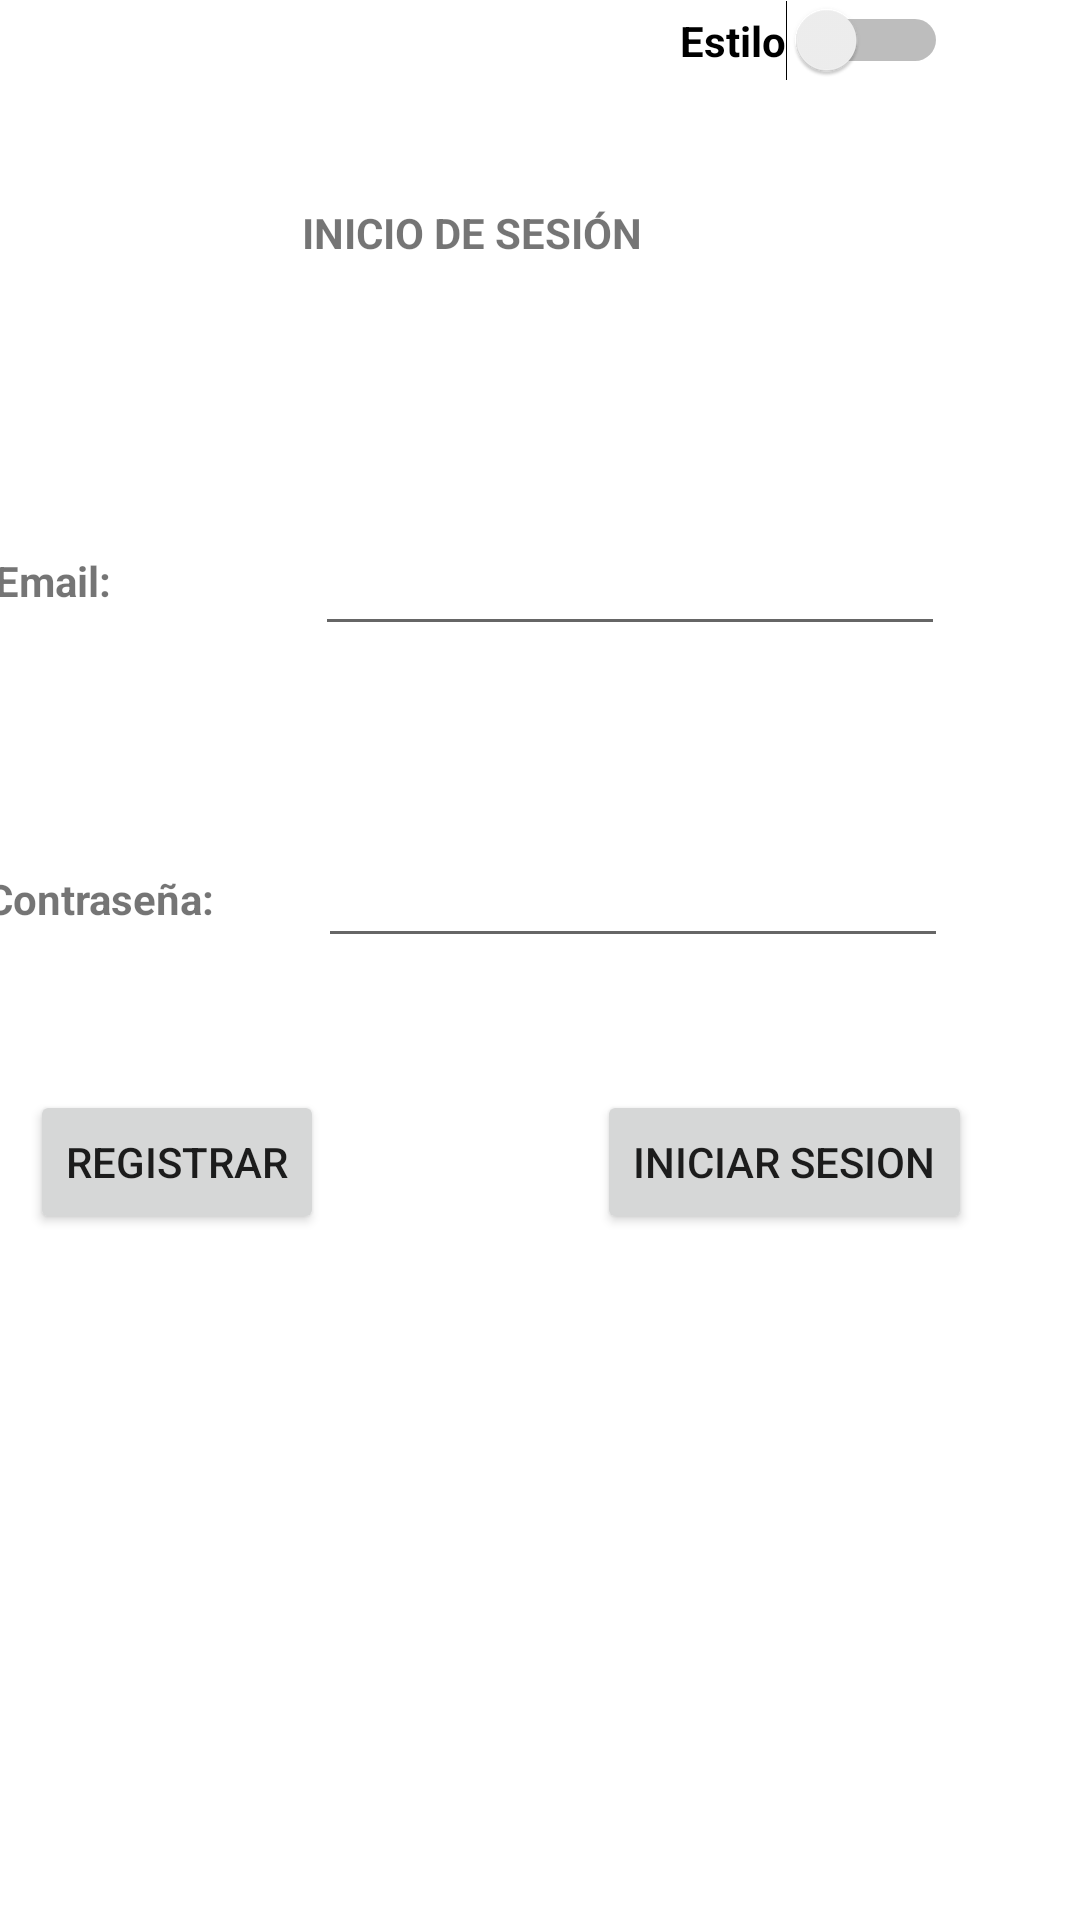

Reconstruct the res/layout file that produces this screen, plus the resources it refers to.
<!-- AndroidManifest.xml: application theme Theme.ProyectoSegundaEv -->
<!-- res/layout/activity_login.xml -->
<?xml version="1.0" encoding="utf-8"?>
<androidx.constraintlayout.widget.ConstraintLayout xmlns:android="http://schemas.android.com/apk/res/android"
    xmlns:app="http://schemas.android.com/apk/res-auto"
    xmlns:tools="http://schemas.android.com/tools"
    android:id="@+id/fondo"
    android:layout_width="match_parent"
    android:layout_height="match_parent"
    tools:context="com.example.proyectosegundaev.Login">

    <Button
        android:id="@+id/Registro"
        android:layout_width="wrap_content"
        android:layout_height="wrap_content"
        android:layout_marginTop="44dp"
        android:layout_marginEnd="252dp"
        android:text="@string/registrar"
        app:layout_constraintEnd_toEndOf="parent"
        app:layout_constraintTop_toBottomOf="@+id/contraseña" />

    <Button
        android:id="@+id/Login"
        android:layout_width="wrap_content"
        android:layout_height="wrap_content"
        android:layout_marginTop="44dp"
        android:layout_marginEnd="36dp"
        android:text="Iniciar sesion"
        app:layout_constraintEnd_toEndOf="parent"
        app:layout_constraintTop_toBottomOf="@+id/contraseña" />

    <Switch
        android:id="@+id/estilos"
        android:layout_width="wrap_content"
        android:layout_height="wrap_content"
        android:layout_marginEnd="44dp"
        android:text="@string/estilo"
        android:textStyle="bold"
        app:layout_constraintEnd_toEndOf="parent"
        tools:layout_editor_absoluteY="64dp" />

    <TextView
        android:id="@+id/contraseñalabel"
        android:layout_width="83dp"
        android:layout_height="31dp"
        android:layout_marginTop="80dp"
        android:layout_marginEnd="28dp"
        android:text="Contraseña:"
        android:textStyle="bold"
        app:layout_constraintEnd_toStartOf="@+id/contraseña"
        app:layout_constraintTop_toBottomOf="@+id/emaillabel2" />

    <TextView
        android:id="@+id/emaillabel2"
        android:layout_width="49dp"
        android:layout_height="26dp"
        android:layout_marginTop="40dp"
        android:layout_marginEnd="58dp"
        android:text="Email:"
        android:textStyle="bold"
        app:layout_constraintEnd_toStartOf="@+id/email2"
        app:layout_constraintTop_toBottomOf="@+id/titulo" />

    <EditText
        android:id="@+id/contraseña"
        android:layout_width="210dp"
        android:layout_height="43dp"
        android:layout_marginTop="61dp"
        android:layout_marginEnd="44dp"
        android:ems="10"
        android:inputType="textPassword"
        app:layout_constraintEnd_toEndOf="parent"
        app:layout_constraintTop_toBottomOf="@+id/email2" />

    <TextView
        android:id="@+id/titulo"
        android:layout_width="316dp"
        android:layout_height="76dp"
        android:layout_marginTop="41dp"
        android:layout_marginEnd="45dp"
        android:text="@string/iniciosesion"
        android:textAlignment="center"
        android:textStyle="bold"
        app:layout_constraintEnd_toEndOf="parent"
        app:layout_constraintTop_toBottomOf="@+id/estilos" />

    <EditText
        android:id="@+id/email2"
        android:layout_width="wrap_content"
        android:layout_height="wrap_content"
        android:layout_marginTop="30dp"
        android:layout_marginEnd="45dp"
        android:ems="10"
        android:inputType="textPersonName"
        app:layout_constraintEnd_toEndOf="parent"
        app:layout_constraintTop_toBottomOf="@+id/titulo" />

</androidx.constraintlayout.widget.ConstraintLayout>
<!-- resources referenced by this layout -->
<resources>
  <string name="estilo">Estilo</string>
  <string name="iniciosesion">INICIO DE SESIÓN</string>
  <string name="registrar">Registrar</string>
  <style name="Theme.ProyectoSegundaEv" parent="Theme.MaterialComponents.DayNight.DarkActionBar">
          
          <item name="colorPrimary">@color/purple_500</item>
          <item name="colorPrimaryVariant">@color/brown</item>
          <item name="colorOnPrimary">@color/green</item>
          
          <item name="colorSecondary">@color/teal_200</item>
          <item name="colorSecondaryVariant">@color/teal_700</item>
          <item name="colorOnSecondary">@color/white</item>
          
          <item name="android:statusBarColor">@color/white</item>
          
      </style>
  <color name="purple_500">#FF6200EE</color>
  <color name="brown">#8d4925</color>
  <color name="green">#90EE90</color>
  <color name="teal_200">#FF03DAC5</color>
  <color name="teal_700">#FF018786</color>
  <color name="white">#FFFFFF</color>
</resources>
